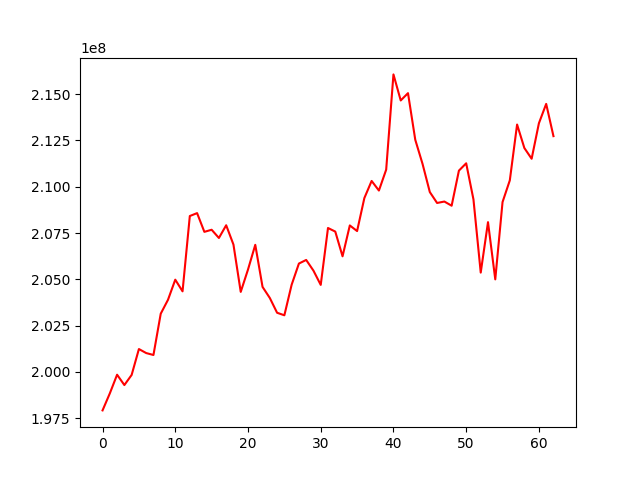

Values plotted in this chart, from the file beside it:
, 0
0, 197922711
1, 198840775
2, 199849423
3, 199291165
4, 199837251
5, 201235725
6, 201018669
7, 200914216
8, 203142382
9, 203895773
10, 204981060
11, 204351236
12, 208417343
13, 208574284
14, 207562944
15, 207675784
16, 207232265
17, 207919139
18, 206875647
19, 204321135
20, 205527157
21, 206862326
22, 204590102
23, 203992492
24, 203194562
25, 203058132
26, 204706002
27, 205851541
28, 206046003
29, 205468441
30, 204699145
31, 207770765
32, 207577644
33, 206242344
34, 207909194
35, 207605390
36, 209388165
37, 210311382
38, 209793109
39, 210920987
40, 216063819
41, 214657170
42, 215051428
43, 212533322
44, 211231823
45, 209711248
46, 209121700
47, 209199280
48, 208974154
49, 210867618
50, 211263922
51, 209314966
52, 205363369
53, 208085851
54, 204997192
55, 209172144
56, 210343380
57, 213357215
58, 212089032
59, 211509685
... 3 more rows
